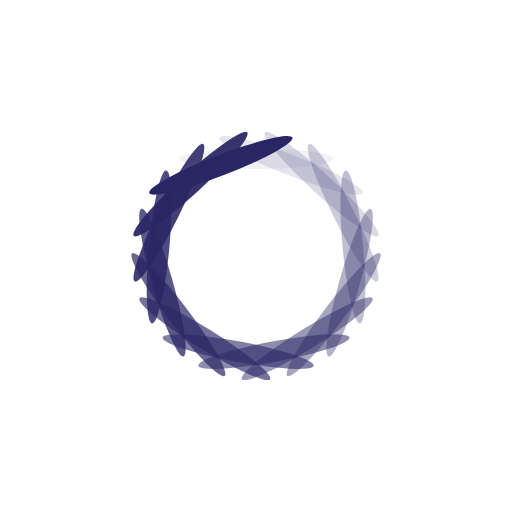
t = 0.00 s
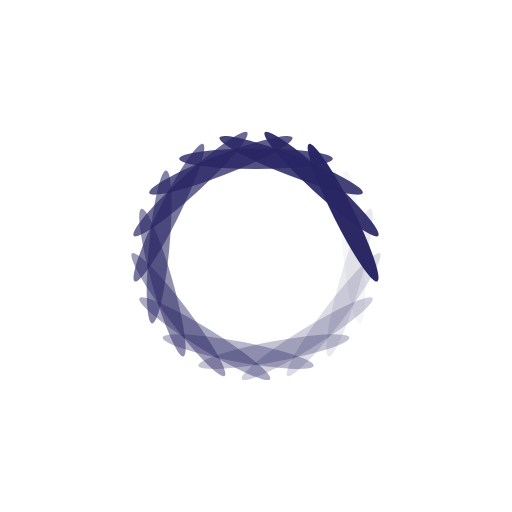
t = 0.36 s
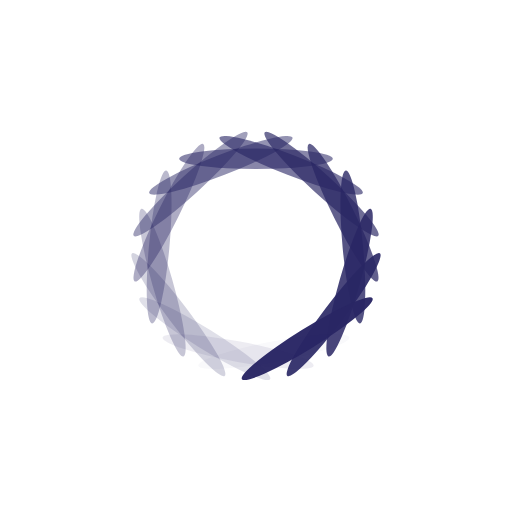
t = 0.73 s
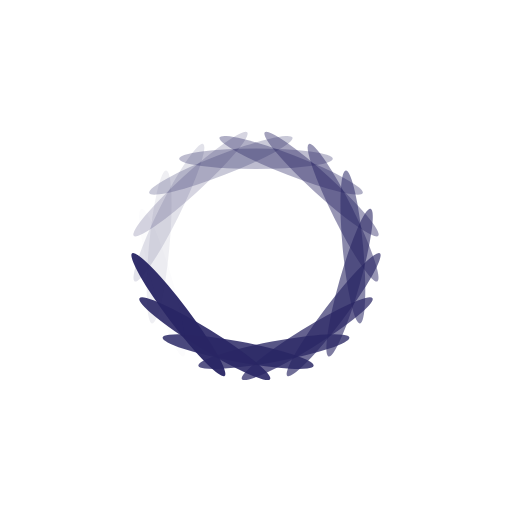
t = 1.09 s

The animated SVG that drew these frames (rendered in a browser with its animation timeline set to each time). Animation: 17 SMIL elements (animate=17); one cycle of 1.45 s, repeats indefinitely.

<?xml version="1.0" encoding="utf-8"?>
<svg xmlns="http://www.w3.org/2000/svg" xmlns:xlink="http://www.w3.org/1999/xlink" style="margin: auto; background: none; display: block; shape-rendering: auto;" width="224px" height="224px" viewBox="0 0 100 100" preserveAspectRatio="xMidYMid">
<g transform="rotate(0 50 50)">
  <rect x="35" y="29" rx="15" ry="2" width="30" height="4" fill="#292664">
    <animate attributeName="opacity" values="1;0" keyTimes="0;1" dur="1.4492753623188404s" begin="-1.3640238704177323s" repeatCount="indefinite"></animate>
  </rect>
</g><g transform="rotate(21.176470588235293 50 50)">
  <rect x="35" y="29" rx="15" ry="2" width="30" height="4" fill="#292664">
    <animate attributeName="opacity" values="1;0" keyTimes="0;1" dur="1.4492753623188404s" begin="-1.278772378516624s" repeatCount="indefinite"></animate>
  </rect>
</g><g transform="rotate(42.35294117647059 50 50)">
  <rect x="35" y="29" rx="15" ry="2" width="30" height="4" fill="#292664">
    <animate attributeName="opacity" values="1;0" keyTimes="0;1" dur="1.4492753623188404s" begin="-1.1935208866155158s" repeatCount="indefinite"></animate>
  </rect>
</g><g transform="rotate(63.529411764705884 50 50)">
  <rect x="35" y="29" rx="15" ry="2" width="30" height="4" fill="#292664">
    <animate attributeName="opacity" values="1;0" keyTimes="0;1" dur="1.4492753623188404s" begin="-1.1082693947144076s" repeatCount="indefinite"></animate>
  </rect>
</g><g transform="rotate(84.70588235294117 50 50)">
  <rect x="35" y="29" rx="15" ry="2" width="30" height="4" fill="#292664">
    <animate attributeName="opacity" values="1;0" keyTimes="0;1" dur="1.4492753623188404s" begin="-1.0230179028132993s" repeatCount="indefinite"></animate>
  </rect>
</g><g transform="rotate(105.88235294117646 50 50)">
  <rect x="35" y="29" rx="15" ry="2" width="30" height="4" fill="#292664">
    <animate attributeName="opacity" values="1;0" keyTimes="0;1" dur="1.4492753623188404s" begin="-0.9377664109121909s" repeatCount="indefinite"></animate>
  </rect>
</g><g transform="rotate(127.05882352941177 50 50)">
  <rect x="35" y="29" rx="15" ry="2" width="30" height="4" fill="#292664">
    <animate attributeName="opacity" values="1;0" keyTimes="0;1" dur="1.4492753623188404s" begin="-0.8525149190110827s" repeatCount="indefinite"></animate>
  </rect>
</g><g transform="rotate(148.23529411764707 50 50)">
  <rect x="35" y="29" rx="15" ry="2" width="30" height="4" fill="#292664">
    <animate attributeName="opacity" values="1;0" keyTimes="0;1" dur="1.4492753623188404s" begin="-0.7672634271099744s" repeatCount="indefinite"></animate>
  </rect>
</g><g transform="rotate(169.41176470588235 50 50)">
  <rect x="35" y="29" rx="15" ry="2" width="30" height="4" fill="#292664">
    <animate attributeName="opacity" values="1;0" keyTimes="0;1" dur="1.4492753623188404s" begin="-0.6820119352088662s" repeatCount="indefinite"></animate>
  </rect>
</g><g transform="rotate(190.58823529411765 50 50)">
  <rect x="35" y="29" rx="15" ry="2" width="30" height="4" fill="#292664">
    <animate attributeName="opacity" values="1;0" keyTimes="0;1" dur="1.4492753623188404s" begin="-0.5967604433077579s" repeatCount="indefinite"></animate>
  </rect>
</g><g transform="rotate(211.76470588235293 50 50)">
  <rect x="35" y="29" rx="15" ry="2" width="30" height="4" fill="#292664">
    <animate attributeName="opacity" values="1;0" keyTimes="0;1" dur="1.4492753623188404s" begin="-0.5115089514066496s" repeatCount="indefinite"></animate>
  </rect>
</g><g transform="rotate(232.94117647058823 50 50)">
  <rect x="35" y="29" rx="15" ry="2" width="30" height="4" fill="#292664">
    <animate attributeName="opacity" values="1;0" keyTimes="0;1" dur="1.4492753623188404s" begin="-0.42625745950554134s" repeatCount="indefinite"></animate>
  </rect>
</g><g transform="rotate(254.11764705882354 50 50)">
  <rect x="35" y="29" rx="15" ry="2" width="30" height="4" fill="#292664">
    <animate attributeName="opacity" values="1;0" keyTimes="0;1" dur="1.4492753623188404s" begin="-0.3410059676044331s" repeatCount="indefinite"></animate>
  </rect>
</g><g transform="rotate(275.29411764705884 50 50)">
  <rect x="35" y="29" rx="15" ry="2" width="30" height="4" fill="#292664">
    <animate attributeName="opacity" values="1;0" keyTimes="0;1" dur="1.4492753623188404s" begin="-0.2557544757033248s" repeatCount="indefinite"></animate>
  </rect>
</g><g transform="rotate(296.47058823529414 50 50)">
  <rect x="35" y="29" rx="15" ry="2" width="30" height="4" fill="#292664">
    <animate attributeName="opacity" values="1;0" keyTimes="0;1" dur="1.4492753623188404s" begin="-0.17050298380221654s" repeatCount="indefinite"></animate>
  </rect>
</g><g transform="rotate(317.6470588235294 50 50)">
  <rect x="35" y="29" rx="15" ry="2" width="30" height="4" fill="#292664">
    <animate attributeName="opacity" values="1;0" keyTimes="0;1" dur="1.4492753623188404s" begin="-0.08525149190110827s" repeatCount="indefinite"></animate>
  </rect>
</g><g transform="rotate(338.8235294117647 50 50)">
  <rect x="35" y="29" rx="15" ry="2" width="30" height="4" fill="#292664">
    <animate attributeName="opacity" values="1;0" keyTimes="0;1" dur="1.4492753623188404s" begin="0s" repeatCount="indefinite"></animate>
  </rect>
</g>
<!-- [ldio] generated by https://loading.io/ --></svg>